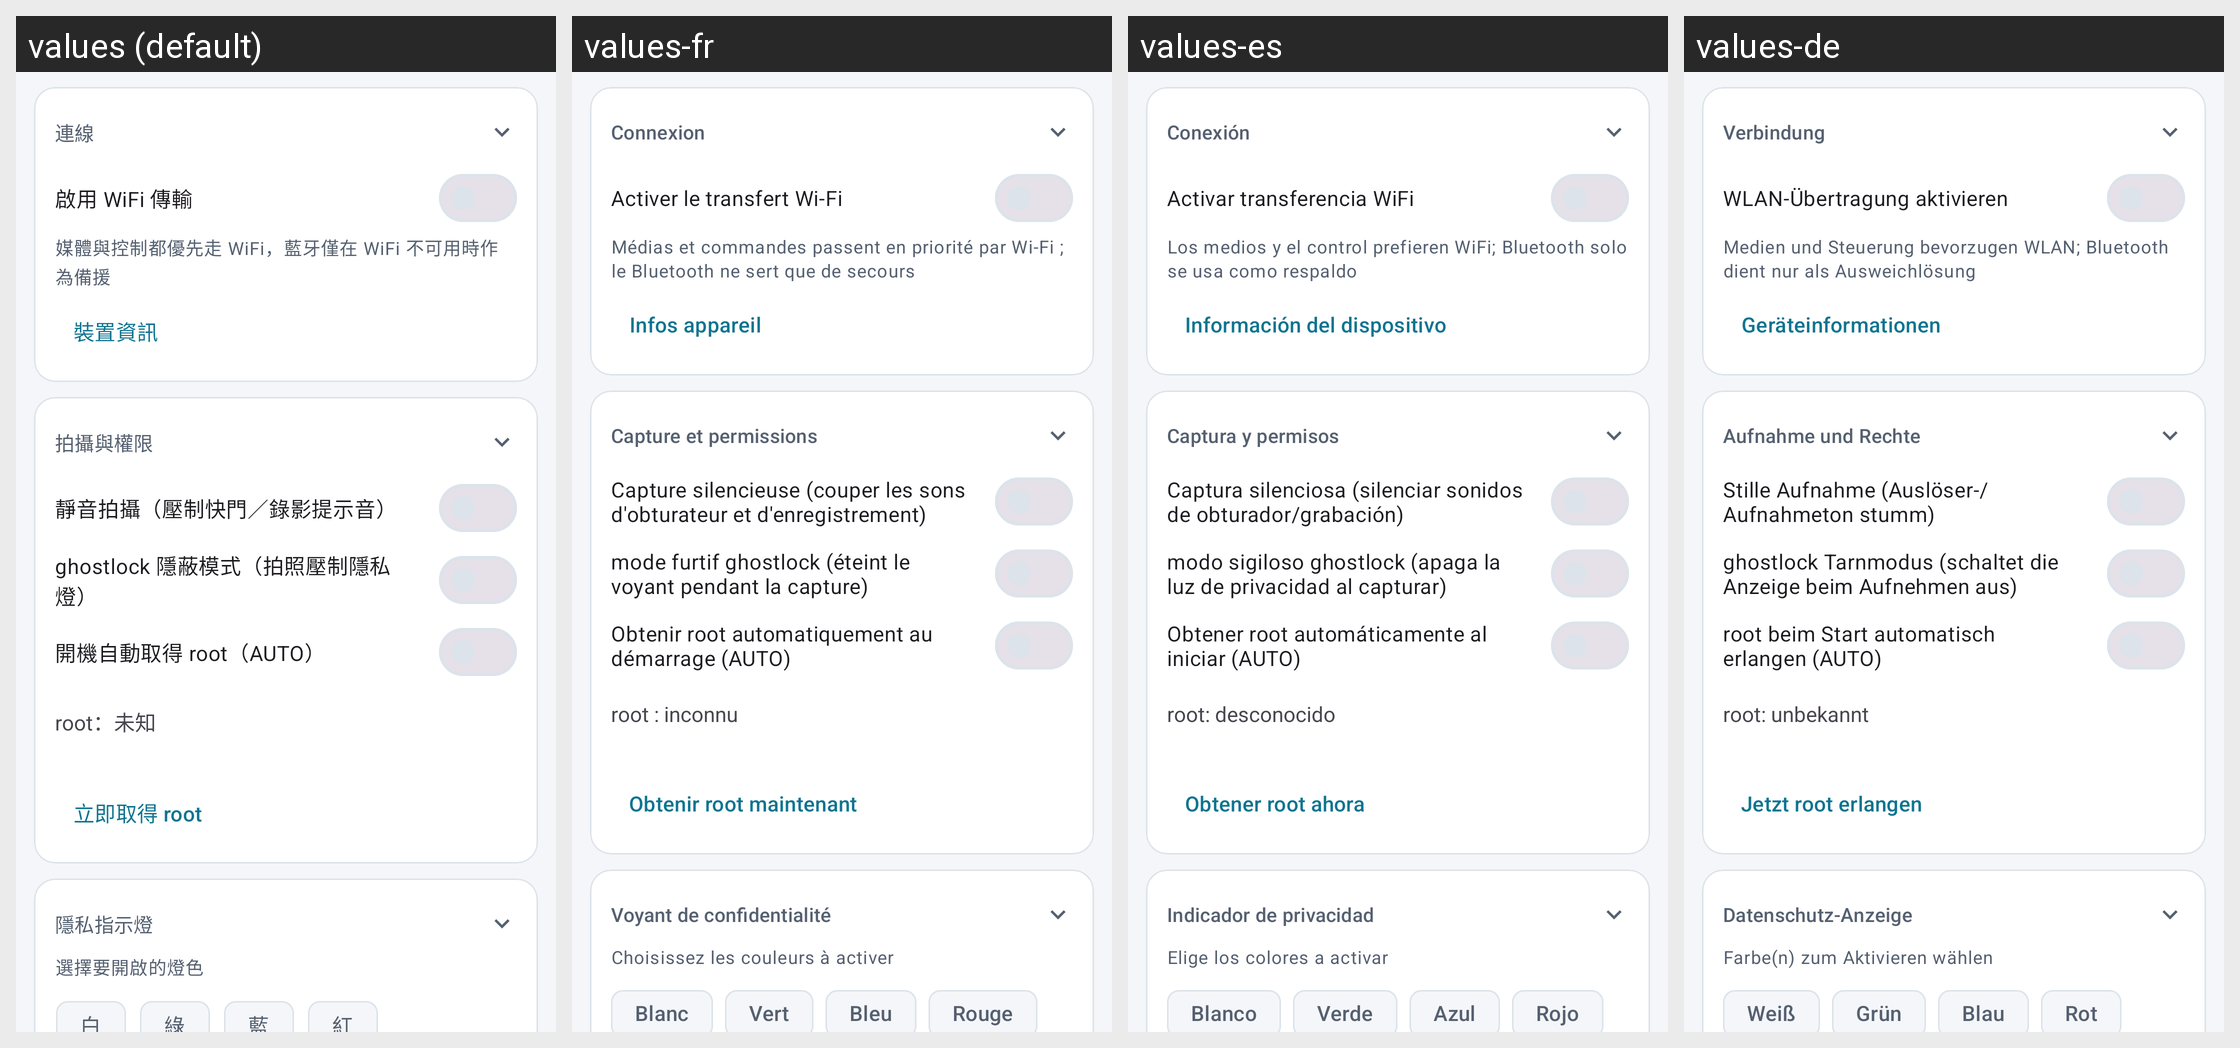

Strings drawn on this Android screen and how each of the app's shown locales translates them:
Android screen res/layout/fragment_settings.xml rendered under 4 locales, left to right: values (default), values-fr, values-es, values-de. Device: Nexus 5 (rendered at 1080×1920; each locale shown at half size, 540×960, under a caption strip naming it); theme Theme.RokidPhone.
Other locales in the repository, not shown: values-ar, values-en, values-ja, values-ko, values-pt, values-ru, values-th, values-uk, values-vi, values-zh-rCN.
Strings drawn on this screen, with the default value and each locale's value (text and hints the layout hard-codes, and strings that could not be matched under every locale, appear in the picture but are not listed):

sec_connection
  values: 連線
  values-fr: Connexion
  values-es: Conexión
  values-de: Verbindung

btn_wifi_on
  values: 啟用 WiFi 傳輸
  values-fr: Activer le transfert Wi-Fi
  values-es: Activar transferencia WiFi
  values-de: WLAN-Übertragung aktivieren

wifi_switch_hint
  values: 媒體與控制都優先走 WiFi，藍牙僅在 WiFi 不可用時作為備援
  values-fr: Médias et commandes passent en priorité par Wi-Fi ; le Bluetooth ne sert que de secours
  values-es: Los medios y el control prefieren WiFi; Bluetooth solo se usa como respaldo
  values-de: Medien und Steuerung bevorzugen WLAN; Bluetooth dient nur als Ausweichlösung

btn_device_info
  values: 裝置資訊
  values-fr: Infos appareil
  values-es: Información del dispositivo
  values-de: Geräteinformationen

sec_capture_root
  values: 拍攝與權限
  values-fr: Capture et permissions
  values-es: Captura y permisos
  values-de: Aufnahme und Rechte

silent_switch_label
  values: 靜音拍攝（壓制快門／錄影提示音）
  values-fr: Capture silencieuse (couper les sons d'obturateur et d'enregistrement)
  values-es: Captura silenciosa (silenciar sonidos de obturador/grabación)
  values-de: Stille Aufnahme (Auslöser-/Aufnahmeton stumm)

ghost_switch_label
  values: ghostlock 隱蔽模式（拍照壓制隱私燈）
  values-fr: mode furtif ghostlock (éteint le voyant pendant la capture)
  values-es: modo sigiloso ghostlock (apaga la luz de privacidad al capturar)
  values-de: ghostlock Tarnmodus (schaltet die Anzeige beim Aufnehmen aus)

root_auto_label
  values: 開機自動取得 root（AUTO）
  values-fr: Obtenir root automatiquement au démarrage (AUTO)
  values-es: Obtener root automáticamente al iniciar (AUTO)
  values-de: root beim Start automatisch erlangen (AUTO)

root_state_unknown
  values: root：未知
  values-fr: root : inconnu
  values-es: root: desconocido
  values-de: root: unbekannt

btn_acquire_root
  values: 立即取得 root
  values-fr: Obtenir root maintenant
  values-es: Obtener root ahora
  values-de: Jetzt root erlangen

sec_led_settings
  values: 隱私指示燈
  values-fr: Voyant de confidentialité
  values-es: Indicador de privacidad
  values-de: Datenschutz-Anzeige

led_colors_hint
  values: 選擇要開啟的燈色
  values-fr: Choisissez les couleurs à activer
  values-es: Elige los colores a activar
  values-de: Farbe(n) zum Aktivieren wählen

chip_white
  values: 白
  values-fr: Blanc
  values-es: Blanco
  values-de: Weiß

chip_green
  values: 綠
  values-fr: Vert
  values-es: Verde
  values-de: Grün

chip_blue
  values: 藍
  values-fr: Bleu
  values-es: Azul
  values-de: Blau

chip_red
  values: 紅
  values-fr: Rouge
  values-es: Rojo
  values-de: Rot

chip_disp_conn
  values: 連線
  values-fr: Connexion
  values-es: Conexión
  values-de: Verbindung
